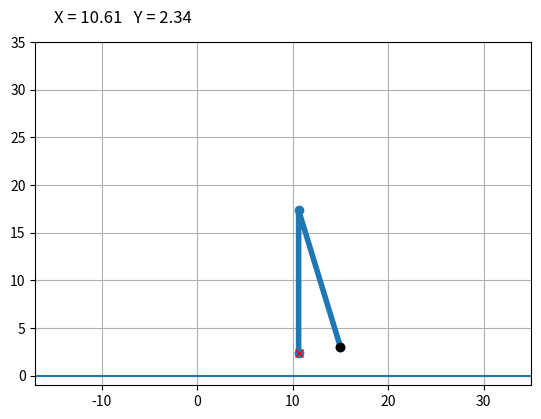

Reproduce this figure in Python.
import numpy as np
import matplotlib.pyplot as plt

# ======================
# PARAMÈTRES
# ======================

L = 15
R = 17
offset_x = 15
offset_y = 3

theta1 = 107
theta2 = 17

#theta2 = theta2 + R

theta1 = theta1 * np.pi / 180
theta2 = theta2 * np.pi / 180



# ======================
# CINÉMATIQUE DIRECTE
# ======================

def compute_positions(theta1, theta2):
    x1 = offset_x + L * np.cos(theta1)
    y1 = offset_y + L * np.sin(theta1)

    x2 = x1 + L * -np.cos(theta1 - -np.pi - theta2)
    y2 = y1 + L * np.sin(theta1 - -np.pi - theta2)

    return x1, y1, x2, y2


# ======================
# AFFICHAGE
# ======================

fig, ax = plt.subplots()

if theta1 is None:
    theta1, theta2 = 0, 0

x1, y1, x2, y2 = compute_positions(theta1, theta2)

line, = ax.plot([offset_x, x1, x2], [offset_y, y1, y2], 'o-', lw=4)
target, = ax.plot(x2, y2, 'rx')
base_point, = ax.plot(offset_x, offset_y, 'ko')

# texte affichage coordonnées
text = ax.text(-15, 37, '', fontsize=12)

ax.set_xlim(-17, 35)
ax.set_ylim(-1, 35)
ax.set_aspect('equal')
ax.grid()

# ligne sol
ax.axhline(0)


# ======================
# UPDATE
# ======================

def update():
    
    if theta1 is None:
        return

    x1, y1, x2, y2 = compute_positions(theta1, theta2)

    line.set_data([offset_x, x1, x2], [offset_y, y1, y2])
    target.set_data([x2], [y2])


    text.set_text(f"X = {x2:.2f}   Y = {y2:.2f}")

    fig.canvas.draw_idle()

# initial update
update()

# ======================
# LANCEMENT
# ======================

plt.show()
